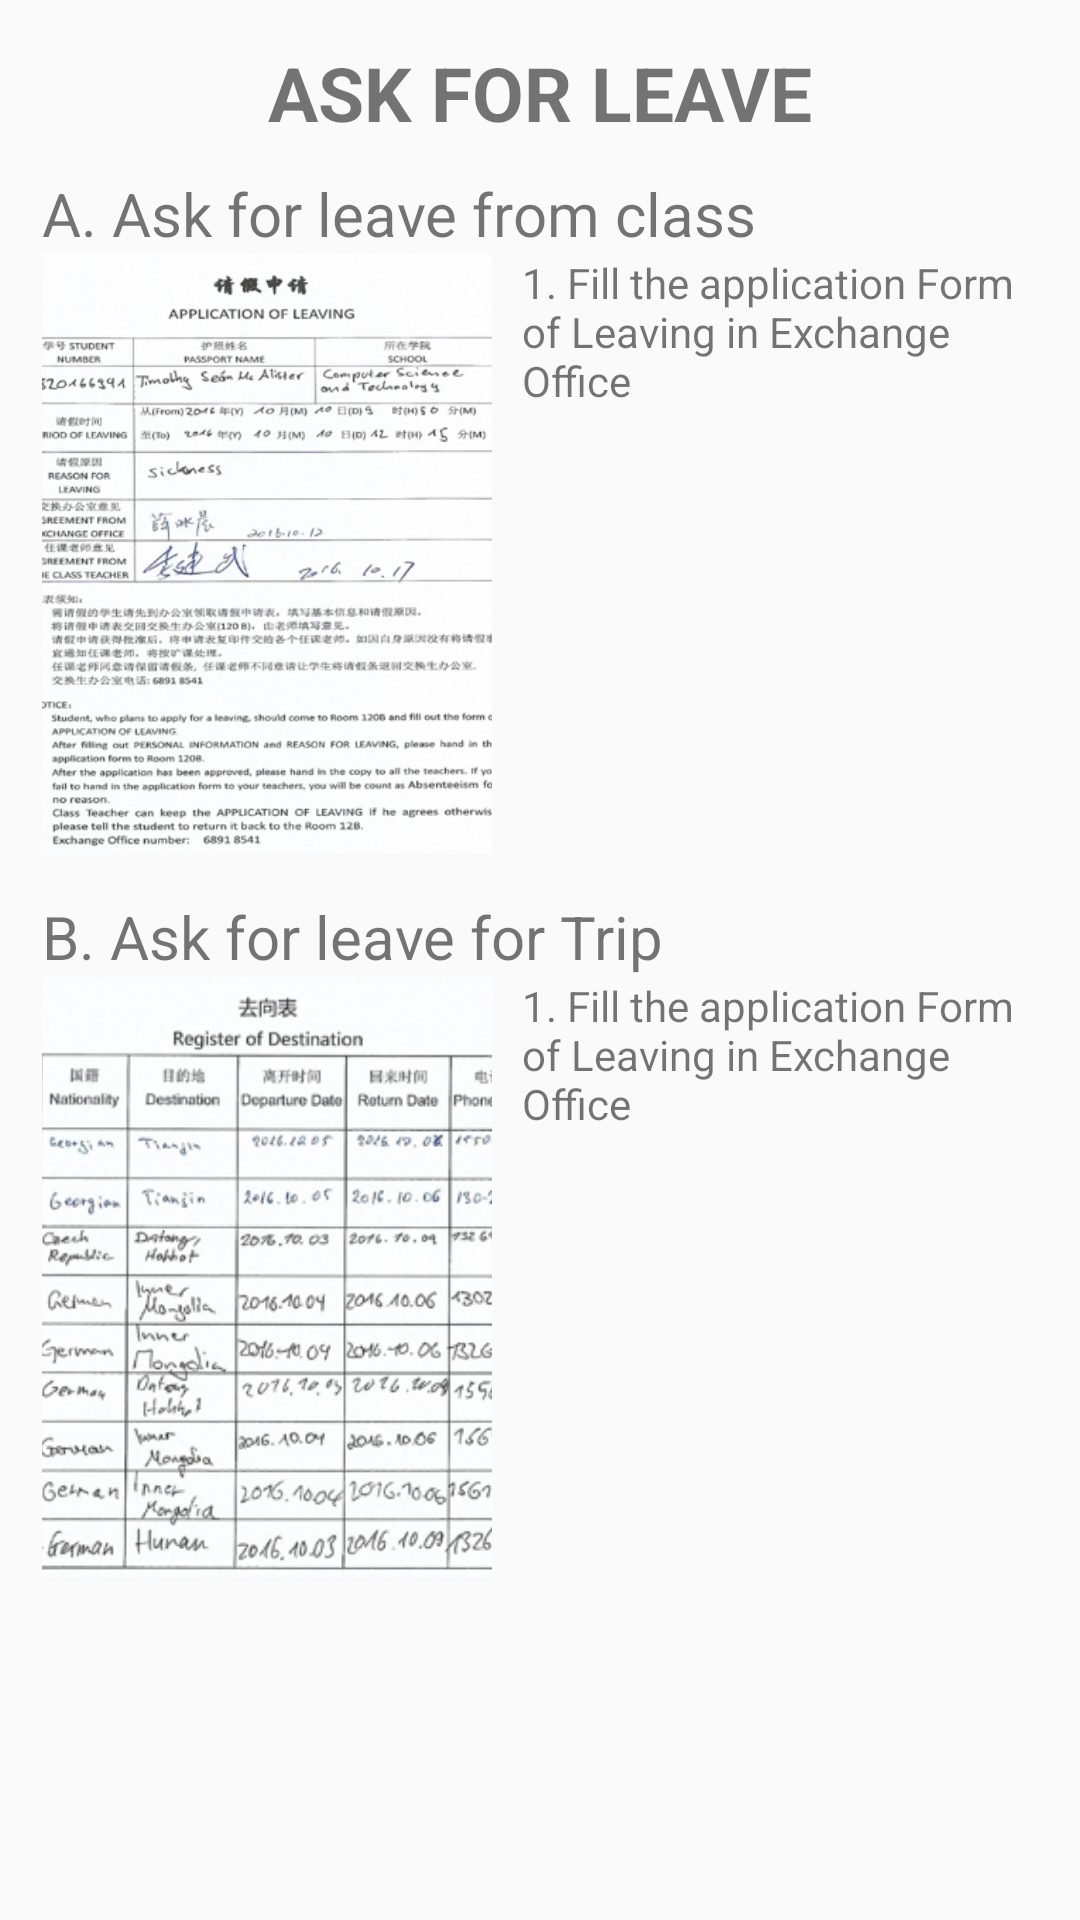

The Android layout XML behind this screen, and the referenced resources:
<!-- AndroidManifest.xml: application theme AppTheme -->
<!-- res/layout/activity_askforleave.xml -->
<?xml version="1.0" encoding="utf-8"?>

<LinearLayout xmlns:android="http://schemas.android.com/apk/res/android"
    xmlns:app="http://schemas.android.com/apk/res-auto"
    xmlns:tools="http://schemas.android.com/tools"
    android:layout_width="match_parent"
    android:layout_height="match_parent"
    android:padding="14dp"
    tools:context="com.sandywinata.isg.view.activity.Askforleave">

    <ScrollView
        android:layout_width="match_parent"
        android:layout_height="wrap_content">

        <LinearLayout
            android:layout_width="match_parent"
            android:layout_height="wrap_content"
            android:orientation="vertical">

            <TextView
                android:id="@+id/txtHeaderAskforLeave"
                android:layout_width="match_parent"
                android:layout_height="wrap_content"
                android:layout_alignParentTop="true"
                android:text="ASK FOR LEAVE"
                android:textAlignment="center"
                android:textSize="25dp"
                android:textStyle="bold"/>

            <TextView
                android:id="@+id/askleaveclass"
                android:layout_width="match_parent"
                android:layout_height="wrap_content"
                android:layout_below="@id/txtHeaderAskforLeave"
                android:text="A. Ask for leave from class"
                android:textSize="20dp"
                android:layout_marginTop="10dp"/>

            <RelativeLayout
                android:id="@+id/txtdetailLeaveClass"
                android:layout_width="match_parent"
                android:layout_height="wrap_content"
                android:layout_below="@id/askleaveclass">

                <ImageView
                    android:id="@+id/imgLeaveClass"
                    android:layout_width="150dp"
                    android:layout_height="200dp"
                    android:layout_alignParentLeft="true"
                    android:layout_marginRight="10dp"
                    android:scaleType="centerCrop"
                    android:src="@drawable/leave_class" />

                <TextView
                    android:layout_width="match_parent"
                    android:layout_height="wrap_content"
                    android:layout_toRightOf="@id/imgLeaveClass"
                    android:text="1. Fill the application Form of Leaving in Exchange Office" />
            </RelativeLayout>

            <TextView
                android:id="@+id/askleavetrip"
                android:layout_width="match_parent"
                android:layout_height="wrap_content"
                android:layout_marginTop="14dp"
                android:text="B. Ask for leave for Trip"
                android:textSize="20dp" />

            <RelativeLayout
                android:id="@+id/txtdetailLeaveforTrip"
                android:layout_width="match_parent"
                android:layout_height="wrap_content"
                android:layout_below="@id/askleavetrip">

                <ImageView
                    android:id="@+id/imgLeaveforTrip"
                    android:layout_width="150dp"
                    android:layout_height="200dp"
                    android:layout_alignParentLeft="true"
                    android:layout_marginRight="10dp"
                    android:scaleType="centerCrop"
                    android:src="@drawable/leave_trip" />

                <TextView
                    android:layout_width="match_parent"
                    android:layout_height="wrap_content"
                    android:layout_toRightOf="@id/imgLeaveforTrip"
                    android:text="1. Fill the application Form of Leaving in Exchange Office" />
            </RelativeLayout>
        </LinearLayout>
    </ScrollView>
</LinearLayout>
<!-- resources referenced by this layout -->
<resources>
  <!-- drawable leave_class: png bitmap (drawable, 217817 bytes) -->
  <!-- drawable leave_trip: png bitmap (drawable, 237955 bytes) -->
  <style name="AppTheme" parent="Theme.AppCompat.Light.DarkActionBar">
          
          <item name="colorPrimary">@color/colorPrimary</item>
          <item name="colorPrimaryDark">@color/colorPrimaryDark</item>
          <item name="colorAccent">@color/colorAccent</item>
      </style>
  <!-- not gathered from this repository: default colours our renderer supplied (Android Studio template values) -->
  <color name="colorPrimary">#FF6200EE</color>
  <color name="colorPrimaryDark">#FF3700B3</color>
  <color name="colorAccent">#FF03DAC5</color>
</resources>
